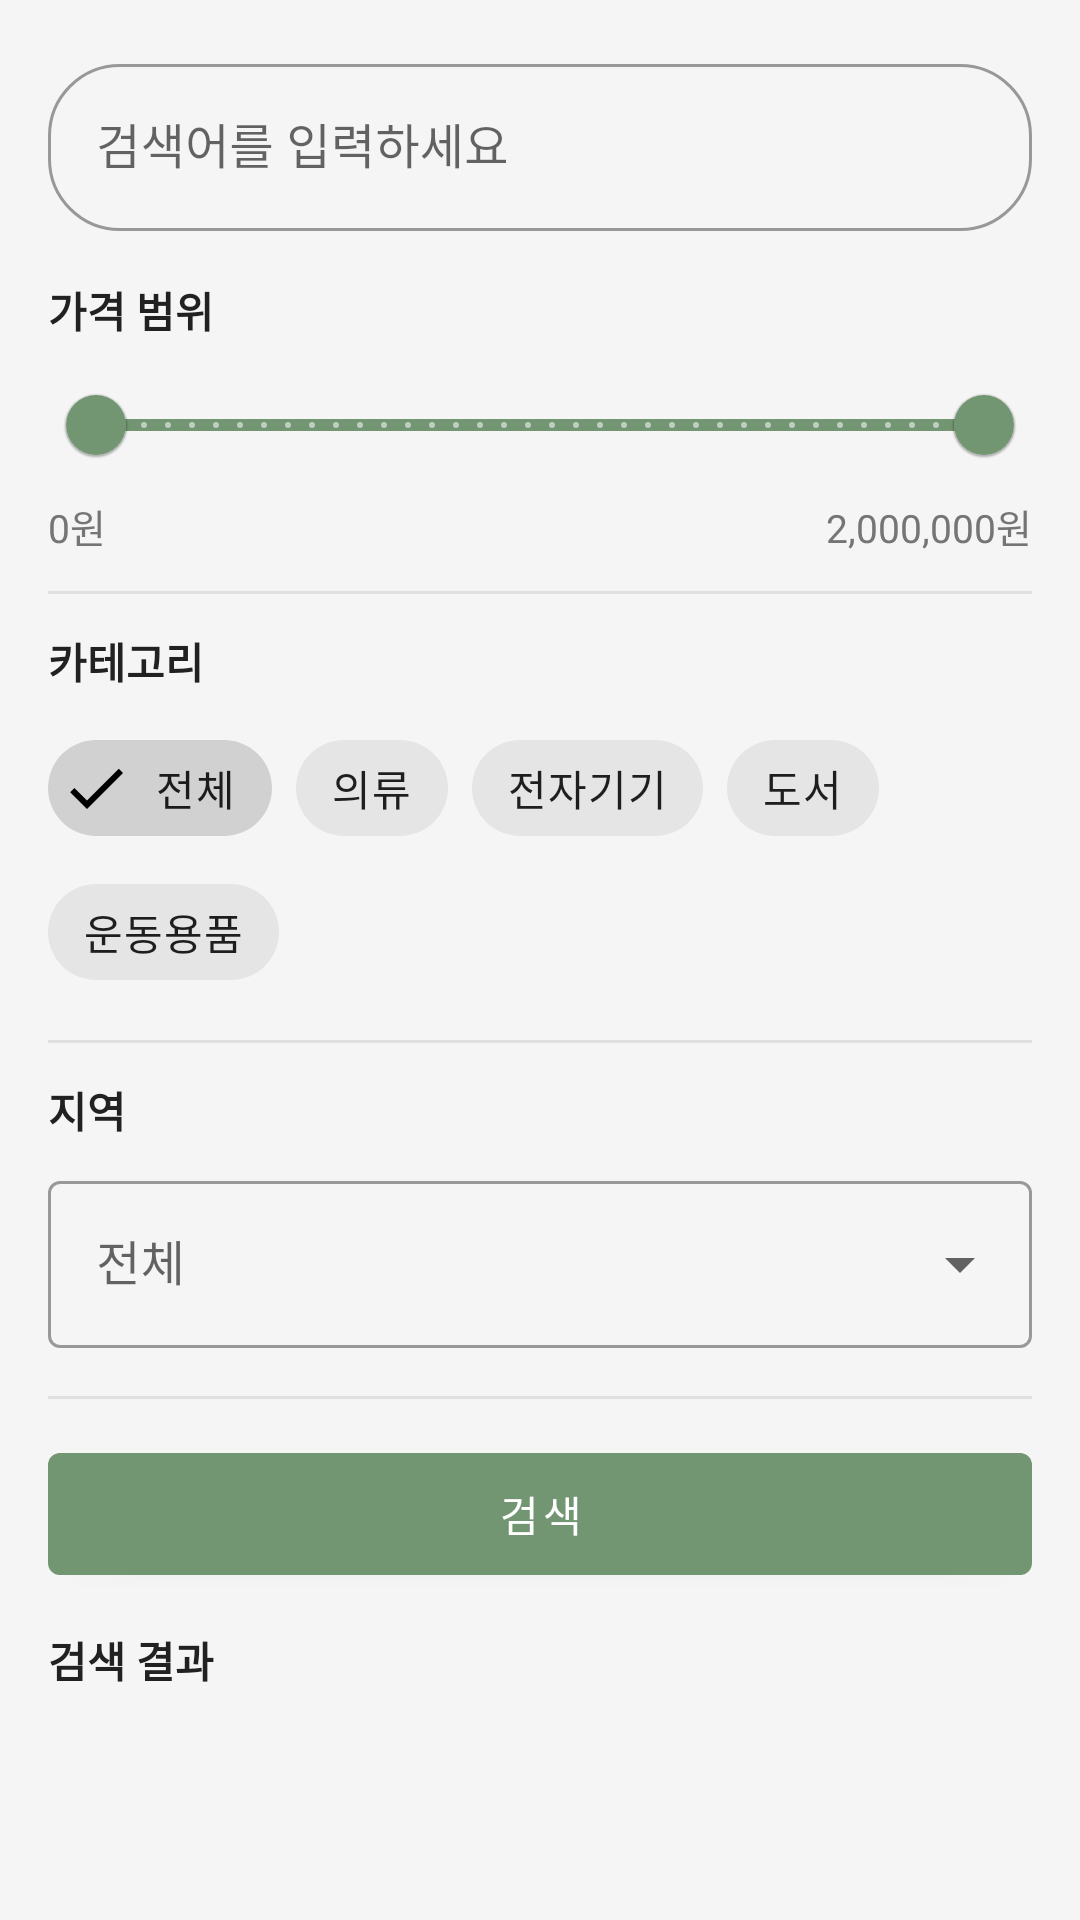

The Android layout XML behind this screen, and the referenced resources:
<!-- AndroidManifest.xml: application theme Theme.ReMarket_project -->
<!-- res/layout/fragment_search.xml -->
<?xml version="1.0" encoding="utf-8"?>
<LinearLayout
    xmlns:android="http://schemas.android.com/apk/res/android"
    xmlns:app="http://schemas.android.com/apk/res-auto"
    android:layout_width="match_parent"
    android:layout_height="match_parent"
    android:orientation="vertical"
    android:background="@color/backgroundColor">

    <com.google.android.material.textfield.TextInputLayout
        android:layout_width="match_parent"
        android:layout_height="wrap_content"
        android:layout_marginHorizontal="16dp"
        android:layout_marginTop="16dp"
        app:boxCornerRadiusBottomEnd="24dp"
        app:boxCornerRadiusBottomStart="24dp"
        app:boxCornerRadiusTopEnd="24dp"
        app:boxCornerRadiusTopStart="24dp"
        style="@style/Widget.MaterialComponents.TextInputLayout.OutlinedBox">

        <com.google.android.material.textfield.TextInputEditText
            android:id="@+id/etSearch"
            android:layout_width="match_parent"
            android:layout_height="wrap_content"
            android:hint="검색어를 입력하세요"
            android:drawableStart="@drawable/ic_search"
            android:drawablePadding="8dp"
            android:imeOptions="actionSearch"
            android:inputType="text" />

    </com.google.android.material.textfield.TextInputLayout>

    <androidx.core.widget.NestedScrollView
        android:layout_width="match_parent"
        android:layout_height="0dp"
        android:layout_weight="1">

        <LinearLayout
            android:layout_width="match_parent"
            android:layout_height="wrap_content"
            android:orientation="vertical"
            android:padding="16dp">

            <TextView
                android:layout_width="wrap_content"
                android:layout_height="wrap_content"
                android:text="가격 범위"
                android:textSize="14sp"
                android:textStyle="bold"
                android:textColor="@color/textPrimary"
                android:layout_marginBottom="4dp" />

            <com.google.android.material.slider.RangeSlider
                android:id="@+id/rangeSlider"
                android:layout_width="match_parent"
                android:layout_height="wrap_content"
                android:valueFrom="0"
                android:valueTo="2000000"
                android:stepSize="10000"
                app:values="@array/price_range_defaults"
                app:thumbColor="@color/mainColor"
                app:trackColorActive="@color/mainColor"
                app:trackColorInactive="@color/divider" />

            <LinearLayout
                android:layout_width="match_parent"
                android:layout_height="wrap_content"
                android:orientation="horizontal">

                <TextView
                    android:id="@+id/tvPriceMin"
                    android:layout_width="0dp"
                    android:layout_height="wrap_content"
                    android:layout_weight="1"
                    android:text="0원"
                    android:textSize="13sp"
                    android:textColor="@color/textSecondary" />

                <TextView
                    android:id="@+id/tvPriceMax"
                    android:layout_width="0dp"
                    android:layout_height="wrap_content"
                    android:layout_weight="1"
                    android:text="2,000,000원"
                    android:textSize="13sp"
                    android:textColor="@color/textSecondary"
                    android:gravity="end" />

            </LinearLayout>

            <View
                android:layout_width="match_parent"
                android:layout_height="1dp"
                android:background="@color/divider"
                android:layout_marginVertical="12dp" />

            <TextView
                android:layout_width="wrap_content"
                android:layout_height="wrap_content"
                android:text="카테고리"
                android:textSize="14sp"
                android:textStyle="bold"
                android:textColor="@color/textPrimary"
                android:layout_marginBottom="8dp" />

            <com.google.android.material.chip.ChipGroup
                android:id="@+id/chipGroupSearch"
                android:layout_width="wrap_content"
                android:layout_height="wrap_content"
                app:singleSelection="true"
                app:selectionRequired="true">

                <com.google.android.material.chip.Chip
                    android:layout_width="wrap_content"
                    android:layout_height="wrap_content"
                    android:text="전체"
                    android:checked="true"
                    style="@style/Widget.MaterialComponents.Chip.Filter" />

                <com.google.android.material.chip.Chip
                    android:layout_width="wrap_content"
                    android:layout_height="wrap_content"
                    android:text="의류"
                    style="@style/Widget.MaterialComponents.Chip.Filter" />

                <com.google.android.material.chip.Chip
                    android:layout_width="wrap_content"
                    android:layout_height="wrap_content"
                    android:text="전자기기"
                    style="@style/Widget.MaterialComponents.Chip.Filter" />

                <com.google.android.material.chip.Chip
                    android:layout_width="wrap_content"
                    android:layout_height="wrap_content"
                    android:text="도서"
                    style="@style/Widget.MaterialComponents.Chip.Filter" />

                <com.google.android.material.chip.Chip
                    android:layout_width="wrap_content"
                    android:layout_height="wrap_content"
                    android:text="운동용품"
                    style="@style/Widget.MaterialComponents.Chip.Filter" />

            </com.google.android.material.chip.ChipGroup>

            <View
                android:layout_width="match_parent"
                android:layout_height="1dp"
                android:background="@color/divider"
                android:layout_marginVertical="12dp" />

            <TextView
                android:layout_width="wrap_content"
                android:layout_height="wrap_content"
                android:text="지역"
                android:textSize="14sp"
                android:textStyle="bold"
                android:textColor="@color/textPrimary"
                android:layout_marginBottom="8dp" />

            <com.google.android.material.textfield.TextInputLayout
                android:layout_width="match_parent"
                android:layout_height="wrap_content"
                android:layout_marginBottom="4dp"
                style="@style/Widget.MaterialComponents.TextInputLayout.OutlinedBox.ExposedDropdownMenu">

                <AutoCompleteTextView
                    android:id="@+id/actvRegion"
                    android:layout_width="match_parent"
                    android:layout_height="wrap_content"
                    android:hint="전체"
                    android:inputType="none" />

            </com.google.android.material.textfield.TextInputLayout>

            <View
                android:layout_width="match_parent"
                android:layout_height="1dp"
                android:background="@color/divider"
                android:layout_marginVertical="12dp" />

            <com.google.android.material.button.MaterialButton
                android:id="@+id/btnSearch"
                android:layout_width="match_parent"
                android:layout_height="wrap_content"
                android:text="검색"
                android:paddingVertical="10dp"
                android:layout_marginBottom="12dp"
                app:backgroundTint="@color/mainColor" />

            <TextView
                android:layout_width="wrap_content"
                android:layout_height="wrap_content"
                android:text="검색 결과"
                android:textSize="14sp"
                android:textStyle="bold"
                android:textColor="@color/textPrimary"
                android:layout_marginBottom="8dp" />

            <androidx.recyclerview.widget.RecyclerView
                android:id="@+id/recyclerView"
                android:layout_width="match_parent"
                android:layout_height="wrap_content"
                android:nestedScrollingEnabled="false" />

        </LinearLayout>
    </androidx.core.widget.NestedScrollView>

</LinearLayout>
<!-- resources referenced by this layout -->
<resources>
  <array name="price_range_defaults">
          <item>0</item>
          <item>2000000</item>
      </array>
  <color name="backgroundColor">#F5F5F5</color>
  <color name="divider">#E0E0E0</color>
  <color name="mainColor">#729572</color>
  <color name="textPrimary">#212121</color>
  <color name="textSecondary">#757575</color>
  <style name="Theme.ReMarket_project" parent="Theme.MaterialComponents.DayNight.NoActionBar" />
</resources>
